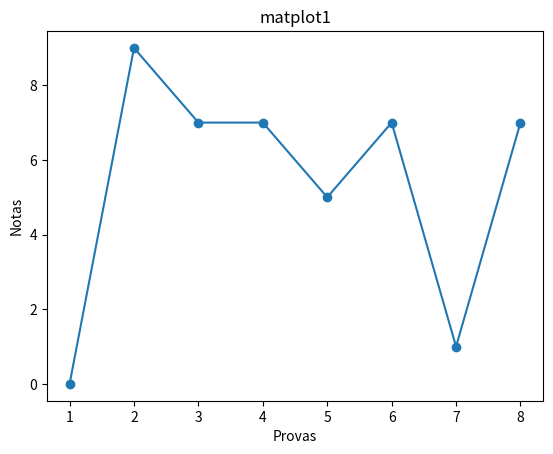

Recreate this plot in Python. (Note: this script raises an exception after producing the figure.)
import matplotlib.pyplot as plt
import random
notas_matematica = []

for notas in range(8):
  notas_matematica.append(random.randrange(0,11))
x= list(range(1, 9))
y= notas_matematica

plt.plot(x, y, marker='o')
plt.title('matplot1')
plt.xlabel('Provas')
plt.ylabel('Notas')
plt.savefig('matplot1/notas.png')
